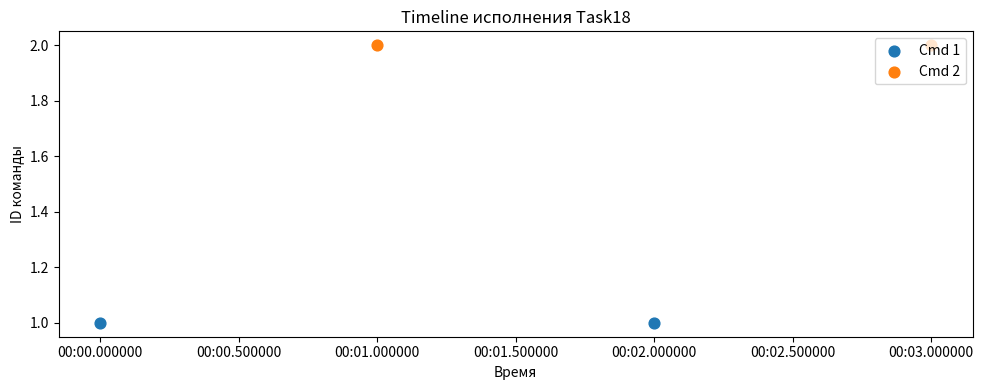

Reproduce this figure in Python.
import pandas as pd
import matplotlib.pyplot as plt
from datetime import datetime, timedelta

execution_log = [1, 2, 1, 2]

start = datetime(2025, 7, 19, 12, 0, 0)
timestamps = [start + timedelta(seconds=i) for i in range(len(execution_log))]

df = pd.DataFrame({
    "ts": timestamps,
    "id": execution_log
})

df.to_csv("task18_timeline.csv", index=False)

plt.figure(figsize=(10, 4))
for cmd_id in sorted(df["id"].unique()):
    pts = df[df["id"] == cmd_id]
    plt.scatter(pts["ts"], [cmd_id] * len(pts), s=60, label=f"Cmd {cmd_id}")

plt.title("Timeline исполнения Task18")
plt.xlabel("Время")
plt.ylabel("ID команды")
plt.legend(loc="upper right")
plt.tight_layout()
plt.savefig("task18_timeline.png", dpi=150)
